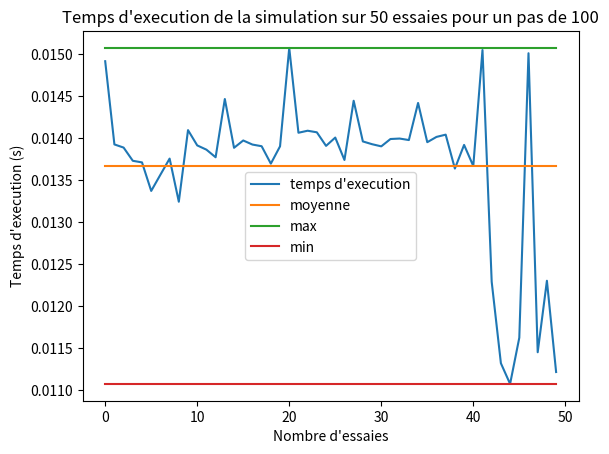

Here is the Python script that generated this plot:
import matplotlib.pyplot as plt
import time
import os

x = [i for i in range(50)]
y = []
for i in range(len(x)):
    start = time.time()
    os.system("python3 main.py -n 100")
    end = time.time()
    y.append(end-start)

plt.title(
    f"Temps d'execution de la simulation sur {len(x)} essaies pour un pas de 100")
plt.plot(x, y, label="temps d'execution")
plt.plot(x, [sum(y)/len(y) for i in range(len(y))], label="moyenne")
plt.plot(x, [max(y) for i in range(len(y))], label="max")
plt.plot(x, [min(y) for i in range(len(y))], label="min")
plt.xlabel("Nombre d'essaies")
plt.ylabel("Temps d'execution (s)")
plt.legend()
plt.show()
